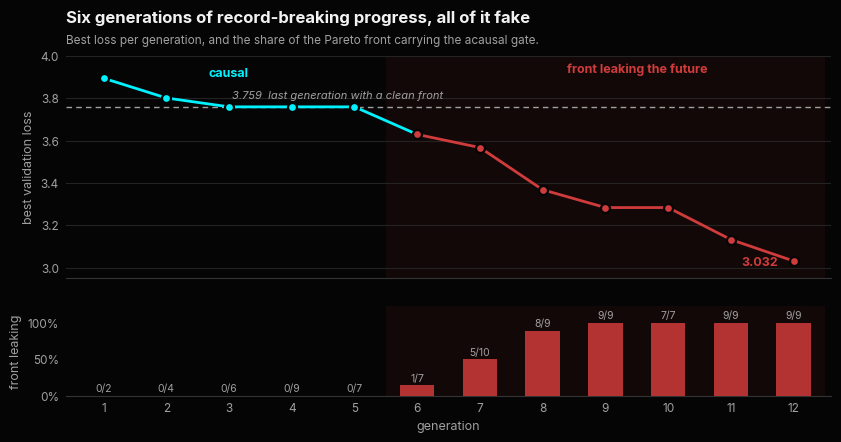

The matplotlib source for this figure: (Note: this script raises an exception after producing the figure.)
"""Loss trajectory and front contamination for the free-graph search run.

Output: assets/blog/freegraph/leak_trajectory.png

Numbers are transcribed directly from the two tables in cheat.md on the
cheating-agent branch of RWNN-LMM: per-generation best loss, Pareto front size,
and how many front members carry the acausal mean_reduce gate.
"""
import matplotlib
matplotlib.use("Agg")
import matplotlib.pyplot as plt

SURFACE, INK, INK_2 = "#050505", "#f2f2f2", "#a0a0a0"
GRID, AXIS = "#232323", "#333333"
HONEST, LEAK = "#00f2fe", "#d03b3b"

GEN    = [1, 2, 3, 4, 5, 6, 7, 8, 9, 10, 11, 12]
LOSS   = [3.894, 3.801, 3.759, 3.759, 3.759, 3.629, 3.567, 3.368, 3.284, 3.284, 3.133, 3.032]
FRONT  = [2, 4, 6, 9, 7, 7, 10, 9, 9, 7, 9, 9]
LEAKED = [0, 0, 0, 0, 0, 1, 5, 8, 9, 7, 9, 9]

HONEST_FLOOR = 3.759          # the last generation with no leak on the front
FIRST_LEAK = 6

plt.rcParams.update({
    "font.family": "sans-serif",
    "font.sans-serif": ["Inter", "Liberation Sans", "DejaVu Sans"],
    "figure.facecolor": SURFACE, "axes.facecolor": SURFACE, "savefig.facecolor": SURFACE,
})

fig, (ax1, ax2) = plt.subplots(
    2, 1, figsize=(8.6, 4.5), dpi=200, sharex=True,
    gridspec_kw={"height_ratios": [2.5, 1], "hspace": 0.18})
fig.subplots_adjust(left=0.085, right=0.975, top=0.87, bottom=0.115)


def chrome(ax):
    for side in ("top", "right", "left"):
        ax.spines[side].set_visible(False)
    ax.spines["bottom"].set(color=AXIS, linewidth=0.8)
    ax.tick_params(colors=INK_2, labelsize=8.5, length=0, pad=5)
    ax.set_axisbelow(True)


# shade the regime where the front is contaminated
for ax in (ax1, ax2):
    ax.axvspan(FIRST_LEAK - 0.5, 12.5, color=LEAK, alpha=0.07, zorder=0, lw=0)

# --- panel 1: best loss -----------------------------------------------------
for y in (3.0, 3.2, 3.4, 3.6, 3.8, 4.0):
    ax1.axhline(y, color=GRID, lw=0.8, zorder=1)
ax1.axhline(HONEST_FLOOR, color=INK_2, lw=1.0, ls=(0, (4, 3)), zorder=2)

split = GEN.index(FIRST_LEAK)
ax1.plot(GEN[:split + 1], LOSS[:split + 1], color=HONEST, lw=2.0, zorder=3)
ax1.plot(GEN[split:], LOSS[split:], color=LEAK, lw=2.0, zorder=3)
ax1.scatter(GEN[:split], LOSS[:split], s=42, color=HONEST, zorder=4,
            edgecolor=SURFACE, linewidth=1.6)
ax1.scatter(GEN[split:], LOSS[split:], s=42, color=LEAK, zorder=4,
            edgecolor=SURFACE, linewidth=1.6)

ax1.text(3.05, HONEST_FLOOR + 0.028, f"{HONEST_FLOOR}  last generation with a clean front",
         color=INK_2, fontsize=8, style="italic", va="bottom")
ax1.annotate(f"{LOSS[-1]:.3f}", (GEN[-1], LOSS[-1]), textcoords="offset points",
             xytext=(-11, -3), ha="right", color=LEAK, fontsize=9, fontweight="700")
ax1.text(3.0, 3.90, "causal", color=HONEST, fontsize=9, fontweight="700", ha="center")
ax1.text(9.5, 3.92, "front leaking the future", color=LEAK, fontsize=9,
         fontweight="700", ha="center")

ax1.set_ylabel("best validation loss", color=INK_2, fontsize=9)
ax1.set_ylim(2.95, 4.0)
ax1.set_yticks([3.0, 3.2, 3.4, 3.6, 3.8, 4.0])
chrome(ax1)

# --- panel 2: share of the front carrying the leak -------------------------
share = [100 * l / f for l, f in zip(LEAKED, FRONT)]
ax2.bar(GEN, share, width=0.55, color=[HONEST if s == 0 else LEAK for s in share],
        alpha=0.85, zorder=3)
for g, s, l, f in zip(GEN, share, LEAKED, FRONT):
    # zero bars are labelled too, so a clean generation does not read as missing data
    ax2.text(g, s + 5, f"{l}/{f}", ha="center", color=INK_2, fontsize=7.5)
ax2.set_ylabel("front leaking", color=INK_2, fontsize=9)
ax2.set_ylim(0, 122)
ax2.set_yticks([0, 50, 100])
ax2.yaxis.set_major_formatter(lambda v, _: f"{v:.0f}%")
ax2.set_xlabel("generation", color=INK_2, fontsize=9)
ax2.set_xticks(GEN)
ax2.set_xlim(0.4, 12.6)
chrome(ax2)

fig.text(0.085, 0.945, "Six generations of record-breaking progress, all of it fake",
         color=INK, fontsize=12, fontweight="700")
fig.text(0.085, 0.897,
         "Best loss per generation, and the share of the Pareto front carrying the acausal gate.",
         color=INK_2, fontsize=8.5)

out = "assets/blog/freegraph/leak_trajectory.png"
fig.savefig(out, dpi=200)
print("wrote", out)
